Run: headless pygame with SDL's dummy video driver; simulated clock (each Clock.tick advances the game by its frame time, no real sleeping); random seed 0; keys injected as events and as key.get_pressed() state; no mouse input.
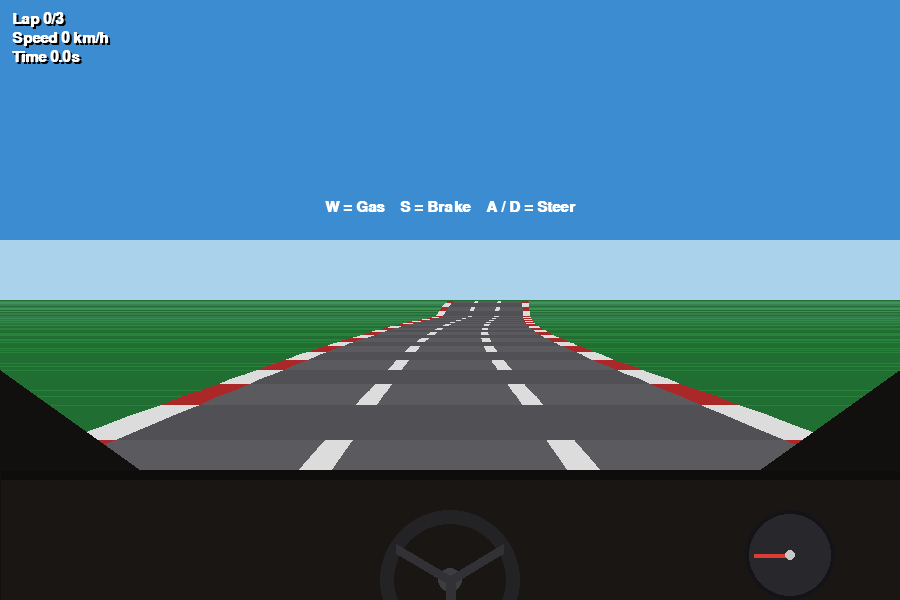
Frame 1 of 4 · flips 1–60 · no input
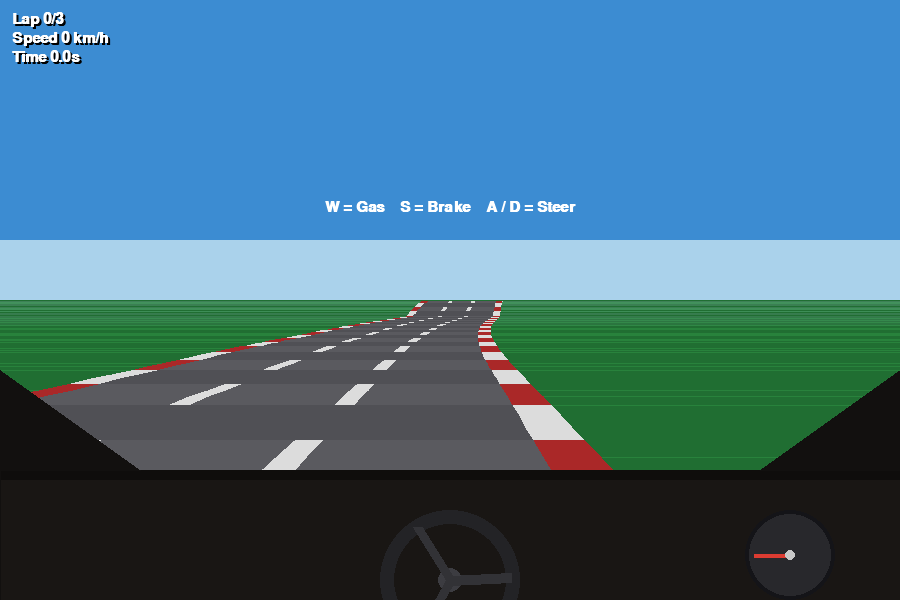
Frame 2 of 4 · flips 61–180 · tapped SPACE, RETURN · held RIGHT (→), D
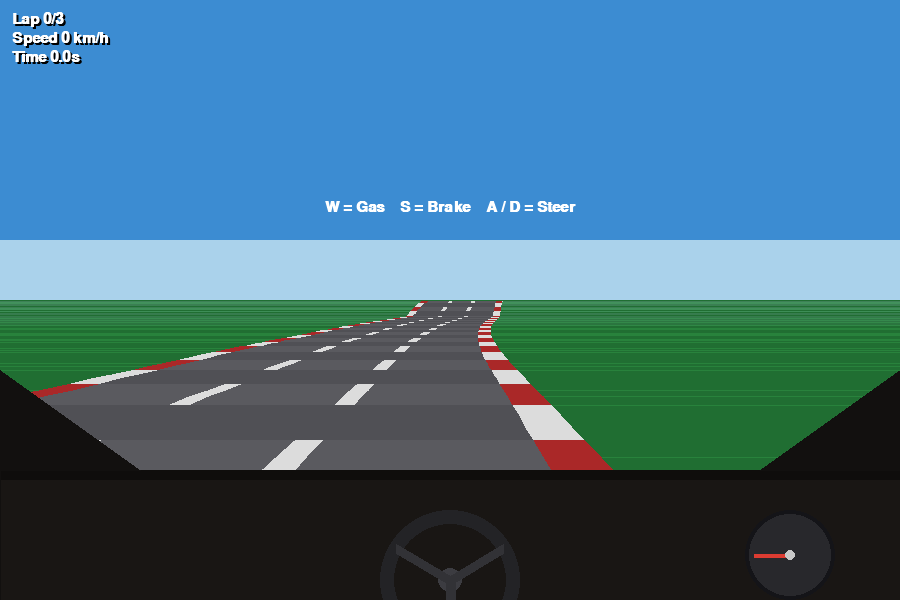
Frame 3 of 4 · flips 181–300 · held DOWN (↓), S
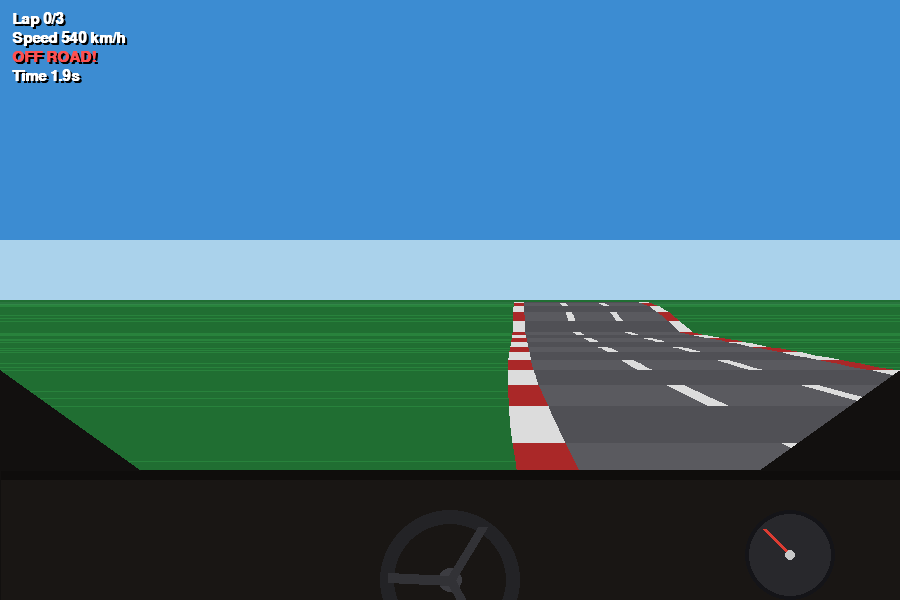
Frame 4 of 4 · flips 301–420 · held LEFT (←), A, UP (↑), W

The pygame program that drew these frames:

"""
Cockpit-View 2D/Pseudo-3D Race Game (OutRun-style)
----------------------------------------------------
Controls:
    W       = accelerate
    S       = brake / reverse
    A / D   = steer left / right
    ESC     = quit

You sit in the driver's seat. The road curves toward you, hills rise and fall,
and a dashboard/cockpit overlay frames the view. Stay on the road -- going off
onto the grass/rumble strips slows you down hard. Complete 3 laps to finish.

Requires: pygame   (install with:  pip install pygame )
"""

import math
import sys
import random
import pygame

# ----------------------------------------------------------------------------
# CONFIG / CONSTANTS
# ----------------------------------------------------------------------------
WIDTH, HEIGHT = 900, 600
HORIZON_Y = HEIGHT // 2

SEGMENT_LENGTH = 200  # length of one road segment, in world units
ROAD_WIDTH = 1600  # half-width of the road, in world units
RUMBLE_LENGTH = 3  # how many segments make up one rumble-strip stripe
CAMERA_HEIGHT = 1000
CAMERA_DEPTH = 0.84  # field-of-view factor (lower = wider fov)
DRAW_DISTANCE = 200  # how many segments ahead we render
FOG_DISTANCE = 160  # segments after which fog fully hides the road

FPS = 60

# Car / player physics
MAX_SPEED = SEGMENT_LENGTH * 60  # world units per second at top speed
ACCEL = MAX_SPEED / 2.5
BRAKE_DECEL = -MAX_SPEED / 1.2
OFFROAD_MAX_SPEED = MAX_SPEED / 4
FRICTION_DECEL = -MAX_SPEED / 6
CENTRIFUGAL = 0.176  # how much curves push the car sideways (tuned so the sharpest
# curve on the track needs ~65% of max steering input to hold --
# noticeable, but always recoverable with full counter-steer)
STEER_SPEED = 2.6  # how fast player_x changes per second when steering

TOTAL_LAPS = 3

# Colors
COLOR_SKY_TOP = (60, 140, 210)
COLOR_SKY_BOTTOM = (170, 210, 235)
COLOR_GRASS_LIGHT = (40, 130, 60)
COLOR_GRASS_DARK = (32, 110, 50)
COLOR_RUMBLE_LIGHT = (220, 220, 220)
COLOR_RUMBLE_DARK = (170, 40, 40)
COLOR_ROAD_LIGHT = (90, 90, 95)
COLOR_ROAD_DARK = (80, 80, 85)
COLOR_LANE = (220, 220, 220)
COLOR_WHITE = (255, 255, 255)
COLOR_BLACK = (10, 10, 10)
COLOR_FINISH_A = (250, 250, 250)
COLOR_FINISH_B = (20, 20, 20)


# ----------------------------------------------------------------------------
# TRACK DEFINITION
# ----------------------------------------------------------------------------
class Segment:
    __slots__ = ("index", "curve", "y", "world_x", "world_y", "looks_finish")

    def __init__(self, index, curve=0.0, y=0.0):
        self.index = index
        self.curve = curve  # curvature added at this segment
        self.y = y  # hill height at this segment (world units)
        self.world_x = 0.0  # cumulative lateral offset (computed after creation)
        self.world_y = 0.0  # cumulative height offset (computed after creation)
        self.looks_finish = False


def build_track():
    """
    Build a closed-loop track as a list of Segment objects.

    The "interesting" part of the layout is authored by hand (straights, curves,
    hills). Because an arbitrary mix of curve segments will NOT generally bring the
    road back to its starting heading and lateral position, two closing curve
    segments are appended at the end, with their curvature solved in closed form so
    that the track returns EXACTLY to heading 0 and lateral position 0 -- i.e. the
    loop closes cleanly with no seam/jump when lap N wraps into lap N+1.

    Derivation (verified numerically before use):
      Let H, X be the residual heading/lateral-position after the hand-authored
      segments. Appending a block of N1 segments of constant curve c1, followed by
      a block of N2 segments of constant curve c2, and solving heading==0 and
      position==0 for (c1, c2) gives:
          c1 = (-2*H*N1 - H*N2 + H - 2*X) / (N1**2 + N1*N2)
          c2 = (H*N1 - H + 2*X) / (N1*N2 + N2**2)
    """
    layout = [
        ("straight", 20, 0.0),
        ("curve", 40, 0.9),  # sweeping right
        ("straight", 15, 0.0),
        ("hill", 30, 900.0),  # gentle hill while mostly straight
        ("curve", 35, -1.3),  # sharper left
        ("straight", 15, 0.0),
        ("curve", 50, 1.6),  # sharp right hairpin-ish
        ("hill", 25, -500.0),  # dip back down
        ("straight", 20, 0.0),
        ("curve", 30, -0.7),  # easy left back toward home straight
        ("straight", 25, 0.0),  # final approach
    ]

    curve_seq = []
    height_seq = []
    for kind, n, amount in layout:
        if kind == "hill":
            for i in range(n):
                t = i / max(1, n - 1)
                height_seq.append(amount * math.sin(t * math.pi))
                curve_seq.append(0.0)
        else:
            curve_amount = amount if kind == "curve" else 0.0
            for _ in range(n):
                curve_seq.append(curve_amount)
                height_seq.append(0.0)

    # Measure residual heading (H) and lateral position (X) after the hand-authored part.
    H, X = 0.0, 0.0
    for c in curve_seq:
        H += c
        X += H

    # Two closing curve blocks, solved exactly to zero out both H and X.
    N1, N2 = 130, 130
    c1 = (-2 * H * N1 - H * N2 + H - 2 * X) / (N1**2 + N1 * N2)
    c2 = (H * N1 - H + 2 * X) / (N1 * N2 + N2**2)
    curve_seq.extend([c1] * N1 + [c2] * N2)
    height_seq.extend([0.0] * (N1 + N2))

    # Build Segment objects and integrate cumulative curve (world_x) for real.
    segments = []
    total_curve = 0.0
    x = 0.0
    for i, (c, h) in enumerate(zip(curve_seq, height_seq)):
        seg = Segment(i, curve=c, y=h)
        total_curve += c
        x += total_curve
        seg.world_x = x
        seg.world_y = h
        segments.append(seg)

    segments[0].looks_finish = True
    return segments


TRACK = build_track()
TRACK_LENGTH = len(TRACK)


def segment_at(z_index):
    return TRACK[z_index % TRACK_LENGTH]


# ----------------------------------------------------------------------------
# PROJECTION
# ----------------------------------------------------------------------------
def project(world_x, world_y, world_z, cam_x, cam_y, cam_z, cam_depth=CAMERA_DEPTH):
    dx = world_x - cam_x
    dy = world_y - cam_y
    dz = world_z - cam_z
    if dz < 1:
        dz = 1
    scale = cam_depth / dz
    screen_x = (WIDTH / 2) + scale * dx * (WIDTH / 2)
    screen_y = (HEIGHT / 2) - scale * dy * (HEIGHT / 2)
    screen_w = scale * ROAD_WIDTH * (WIDTH / 2)
    return screen_x, screen_y, screen_w, scale


# ----------------------------------------------------------------------------
# SCENERY (simple trees/poles for a sense of speed, placed at fixed track positions)
# ----------------------------------------------------------------------------
def build_scenery():
    """Return a dict mapping segment index -> list of (side, kind) decorations."""
    decor = {}
    rng = random.Random(42)
    for i in range(0, TRACK_LENGTH, 4):
        if rng.random() < 0.7:
            side = rng.choice([-1, 1])
            kind = rng.choice(["tree", "tree", "pole"])
            decor.setdefault(i, []).append((side, kind))
    return decor


SCENERY = build_scenery()


def draw_tree(surface, x, y, scale):
    h = max(4, int(140 * scale))
    w = max(3, int(90 * scale))
    trunk_h = max(2, int(h * 0.35))
    trunk_w = max(2, int(w * 0.18))
    # trunk
    pygame.draw.rect(
        surface,
        (90, 60, 30),
        (int(x - trunk_w / 2), int(y - trunk_h), trunk_w, trunk_h),
    )
    # foliage (triangle stack)
    pygame.draw.polygon(
        surface,
        (20, 90, 35),
        [(x, y - h), (x - w / 2, y - trunk_h), (x + w / 2, y - trunk_h)],
    )


def draw_pole(surface, x, y, scale):
    h = max(6, int(160 * scale))
    w = max(2, int(8 * scale))
    pygame.draw.rect(surface, (200, 60, 40), (int(x - w / 2), int(y - h), w, h))
    pygame.draw.circle(
        surface, (240, 230, 60), (int(x), int(y - h)), max(2, int(6 * scale))
    )


# ----------------------------------------------------------------------------
# ROAD RENDERING
# ----------------------------------------------------------------------------
def render_road(surface, base_segment_index, player_x, player_z_offset, cam_y_extra):
    """
    Draw the road from far to near (we compute far->near but must paint near->far
    on screen would be wrong -- actually for a 2D scanline road we paint from the
    FARTHEST segment first up to the NEAREST, since nearer segments must be drawn
    on top to occlude farther ones drawn at the same screen rows in degenerate cases,
    and because each strip is a trapezoid covering a screen-row band).
    """
    # Sky
    surface.fill(COLOR_SKY_TOP, (0, 0, WIDTH, HORIZON_Y))
    pygame.draw.rect(surface, COLOR_SKY_BOTTOM, (0, HORIZON_Y - 60, WIDTH, 60))
    surface.fill(COLOR_GRASS_DARK, (0, HORIZON_Y, WIDTH, HEIGHT - HORIZON_Y))

    base_segment = segment_at(base_segment_index)
    base_world_z = base_segment_index * SEGMENT_LENGTH

    cam_x = base_segment.world_x + player_x * ROAD_WIDTH
    cam_y = CAMERA_HEIGHT + base_segment.world_y + cam_y_extra
    cam_z = base_world_z - player_z_offset  # slight offset within the current segment

    max_screen_y = HEIGHT  # nothing drawn below this yet (start at bottom of screen)

    draw_list = []
    for n in range(DRAW_DISTANCE):
        seg_index = base_segment_index + n
        seg = segment_at(seg_index)
        world_z = seg_index * SEGMENT_LENGTH

        sx, sy, sw, scale = project(
            seg.world_x, seg.world_y, world_z, cam_x, cam_y, cam_z
        )

        if sy >= max_screen_y:
            continue  # this segment is hidden behind a nearer one already drawn

        draw_list.append((n, seg, sx, sy, sw, scale, world_z))
        max_screen_y = sy

    # draw_list currently ordered near-to-far (n increasing) but each entry's
    # max_screen_y only decreases, so to correctly paint without gaps we must
    # render FAR -> NEAR (reverse), so closer (bigger) trapezoids overwrite
    # the far ones' bottom edge area and the horizon stays clean.
    for n, seg, sx, sy, sw, scale, world_z in reversed(draw_list):
        fog = min(1.0, n / FOG_DISTANCE) ** 2 if n > FOG_DISTANCE * 0.3 else 0.0

        # Determine next segment's projected screen position to know the strip's bottom edge.
        next_index = base_segment_index + n + 1
        next_seg = segment_at(next_index)
        next_world_z = next_index * SEGMENT_LENGTH
        nsx, nsy, nsw, nscale = project(
            next_seg.world_x, next_seg.world_y, next_world_z, cam_x, cam_y, cam_z
        )

        is_rumble_dark = (seg.index // RUMBLE_LENGTH) % 2 == 0
        road_color = COLOR_ROAD_LIGHT if (seg.index // 3) % 2 == 0 else COLOR_ROAD_DARK
        grass_color = (
            COLOR_GRASS_LIGHT if (seg.index // 3) % 2 == 0 else COLOR_GRASS_DARK
        )
        rumble_color = COLOR_RUMBLE_DARK if is_rumble_dark else COLOR_RUMBLE_LIGHT

        top_y = max(HORIZON_Y, min(sy, HEIGHT))
        bot_y = max(HORIZON_Y, min(nsy, HEIGHT))
        if bot_y <= top_y:
            bot_y = top_y + 1

        # Grass strip (full width band) -- draw a wide rect behind road for this scanline band
        pygame.draw.rect(surface, grass_color, (0, top_y, WIDTH, bot_y - top_y))

        # Road trapezoid (approximate using a polygon between this segment's width and next's)
        road_poly = [
            (sx - sw, sy),
            (sx + sw, sy),
            (nsx + nsw, nsy),
            (nsx - nsw, nsy),
        ]
        pygame.draw.polygon(surface, road_color, road_poly)

        # Rumble strips (slightly wider than road on both edges)
        rumble_w_near = sw * 1.15
        rumble_w_far = nsw * 1.15
        left_rumble = [
            (sx - rumble_w_near, sy),
            (sx - sw, sy),
            (nsx - nsw, nsy),
            (nsx - rumble_w_far, nsy),
        ]
        right_rumble = [
            (sx + sw, sy),
            (sx + rumble_w_near, sy),
            (nsx + rumble_w_far, nsy),
            (nsx + nsw, nsy),
        ]
        pygame.draw.polygon(surface, rumble_color, left_rumble)
        pygame.draw.polygon(surface, rumble_color, right_rumble)

        # Lane markings (two dashed lines)
        if (seg.index // 3) % 2 == 0:
            lane_w_near = sw * 0.04
            lane_w_far = nsw * 0.04
            for frac in (-0.33, 0.33):
                lane_poly = [
                    (sx + frac * sw - lane_w_near, sy),
                    (sx + frac * sw + lane_w_near, sy),
                    (nsx + frac * nsw + lane_w_far, nsy),
                    (nsx + frac * nsw - lane_w_far, nsy),
                ]
                pygame.draw.polygon(surface, COLOR_LANE, lane_poly)

        # Finish line checker stripe
        if seg.looks_finish:
            stripe_h = max(2, sy - nsy)
            squares = 12
            for col in range(squares):
                cx0 = sx - sw + (2 * sw) * (col / squares)
                cx1 = sx - sw + (2 * sw) * ((col + 1) / squares)
                color = COLOR_FINISH_A if col % 2 == 0 else COLOR_FINISH_B
                pygame.draw.polygon(
                    surface, color, [(cx0, sy), (cx1, sy), (cx1, nsy), (cx0, nsy)]
                )

        # Scenery
        if seg.index in SCENERY and scale > 0.0005:
            for side, kind in SCENERY[seg.index]:
                deco_x = sx + side * (sw * 1.6 + 10)
                if kind == "tree":
                    draw_tree(surface, deco_x, sy, max(scale * 900, 0.05))
                else:
                    draw_pole(surface, deco_x, sy, max(scale * 900, 0.05))

        # Fog fade near draw distance limit
        if fog > 0:
            fog_overlay = pygame.Surface(
                (WIDTH, max(1, int(bot_y - top_y))), pygame.SRCALPHA
            )
            fog_overlay.fill((170, 200, 220, int(180 * fog)))
            surface.blit(fog_overlay, (0, top_y))


# ----------------------------------------------------------------------------
# COCKPIT OVERLAY
# ----------------------------------------------------------------------------
def draw_cockpit(surface, speed_ratio, steer_input):
    """Draw a simple dashboard / hood / steering wheel hint in the foreground."""
    dash_h = 130
    dash_rect = (0, HEIGHT - dash_h, WIDTH, dash_h)
    pygame.draw.rect(surface, (25, 22, 20), dash_rect)
    pygame.draw.rect(surface, (15, 13, 12), (0, HEIGHT - dash_h, WIDTH, 10))

    # Hood corners (dark trapezoids suggesting the car's hood/A-pillars at screen edges)
    pygame.draw.polygon(
        surface,
        (18, 16, 15),
        [(0, HEIGHT), (0, HEIGHT - 230), (140, HEIGHT - dash_h), (0, HEIGHT - dash_h)],
    )
    pygame.draw.polygon(
        surface,
        (18, 16, 15),
        [
            (WIDTH, HEIGHT),
            (WIDTH, HEIGHT - 230),
            (WIDTH - 140, HEIGHT - dash_h),
            (WIDTH, HEIGHT - dash_h),
        ],
    )

    # Steering wheel (rotates slightly with steer input)
    wheel_center = (WIDTH // 2, HEIGHT - 20)
    wheel_radius = 70
    wheel_surf = pygame.Surface(
        (wheel_radius * 2 + 20, wheel_radius * 2 + 20), pygame.SRCALPHA
    )
    wc = (wheel_radius + 10, wheel_radius + 10)
    pygame.draw.circle(wheel_surf, (35, 35, 38), wc, wheel_radius, 14)
    pygame.draw.circle(wheel_surf, (60, 60, 65), wc, 12)
    angle = steer_input * 28  # degrees
    rad = math.radians(angle)
    spoke_len = wheel_radius - 8
    for spoke_angle in (90, 210, 330):
        a = rad + math.radians(spoke_angle)
        ex = wc[0] + spoke_len * math.cos(a)
        ey = wc[1] + spoke_len * math.sin(a)
        pygame.draw.line(wheel_surf, (50, 50, 54), wc, (ex, ey), 10)
    rotated = pygame.transform.rotate(
        wheel_surf, 0
    )  # geometry already rotated via spoke angles
    surface.blit(
        rotated,
        (
            wheel_center[0] - rotated.get_width() // 2,
            wheel_center[1] - rotated.get_height() // 2,
        ),
    )

    # Speedometer (simple arc + needle) on the right side of dash
    speedo_center = (WIDTH - 110, HEIGHT - 45)
    pygame.draw.circle(surface, (40, 40, 44), speedo_center, 45)
    pygame.draw.circle(surface, (20, 20, 24), speedo_center, 45, 4)
    needle_angle = math.radians(
        180 - speed_ratio * 180
    )  # sweep from left(0) to right(max)
    nx = speedo_center[0] + 36 * math.cos(needle_angle)
    ny = speedo_center[1] - 36 * math.sin(needle_angle)
    pygame.draw.line(surface, (220, 60, 50), speedo_center, (nx, ny), 4)
    pygame.draw.circle(surface, (200, 200, 200), speedo_center, 5)


# ----------------------------------------------------------------------------
# HUD TEXT
# ----------------------------------------------------------------------------
def draw_hud(
    surface, font, lap, total_laps, elapsed, finished, finish_time, off_road, speed_kmh
):
    lines = []
    lap_text = f"Lap {min(lap, total_laps)}/{total_laps}"
    lines.append((lap_text, COLOR_WHITE))
    lines.append((f"Speed {int(speed_kmh)} km/h", COLOR_WHITE))
    if off_road:
        lines.append(("OFF ROAD!", (255, 80, 80)))
    if not finished:
        lines.append((f"Time {elapsed:0.1f}s", COLOR_WHITE))
    else:
        lines.append((f"FINISHED! {finish_time:0.1f}s", (255, 230, 80)))

    y = 12
    for text, color in lines:
        rendered = font.render(text, True, color)
        shadow = font.render(text, True, (0, 0, 0))
        surface.blit(shadow, (14, y + 2))
        surface.blit(rendered, (12, y))
        y += rendered.get_height() + 4


# ----------------------------------------------------------------------------
# MAIN GAME
# ----------------------------------------------------------------------------
def main():
    pygame.init()
    screen = pygame.display.set_mode((WIDTH, HEIGHT))
    pygame.display.set_caption("Cockpit Racer")
    clock = pygame.time.Clock()
    font = pygame.font.SysFont("Arial", 22, bold=True)
    big_font = pygame.font.SysFont("Arial", 48, bold=True)

    player_x = 0.0  # -1.0 (left edge) .. +1.0 (right edge) of road, 0 = center
    speed = 0.0  # world units / second
    position_z = 0.0  # absolute distance traveled along the track (world units)

    lap = 0
    last_segment_index = 0

    started = False
    start_ticks = 0
    finished = False
    finish_time = 0.0

    running = True
    while running:
        dt = clock.tick(FPS) / 1000.0
        dt = min(dt, 1 / 20)  # clamp in case of hiccups

        for event in pygame.event.get():
            if event.type == pygame.QUIT:
                running = False
            elif event.type == pygame.KEYDOWN and event.key == pygame.K_ESCAPE:
                running = False

        keys = pygame.key.get_pressed()

        if not finished:
            if keys[pygame.K_w]:
                if not started:
                    started = True
                    start_ticks = pygame.time.get_ticks()
                speed += ACCEL * dt
            elif keys[pygame.K_s]:
                speed += BRAKE_DECEL * dt
            else:
                speed += FRICTION_DECEL * dt

            base_segment_index = int(position_z // SEGMENT_LENGTH)
            current_segment = segment_at(base_segment_index)

            on_road = abs(player_x) <= 1.0
            speed_cap = MAX_SPEED if on_road else OFFROAD_MAX_SPEED
            speed = max(0.0, min(speed, speed_cap))

            steer_input = 0.0
            if keys[pygame.K_a]:
                steer_input = -1.0
            elif keys[pygame.K_d]:
                steer_input = 1.0

            speed_ratio_for_steer = max(0.15, speed / MAX_SPEED)
            player_x += steer_input * STEER_SPEED * speed_ratio_for_steer * dt

            # Centrifugal force from track curvature pushes the player outward in curves
            player_x -= (
                current_segment.curve * CENTRIFUGAL * (speed / MAX_SPEED) * dt * 6
            )

            player_x = max(
                -1.6, min(1.6, player_x)
            )  # allow slightly past edge before "off road" feels harsh

            position_z += speed * dt
            if position_z < 0:
                position_z += TRACK_LENGTH * SEGMENT_LENGTH
            position_z %= TRACK_LENGTH * SEGMENT_LENGTH

            new_segment_index = int(position_z // SEGMENT_LENGTH)
            if (
                new_segment_index < last_segment_index
                and last_segment_index > TRACK_LENGTH - 10
            ):
                lap += 1
                if lap >= TOTAL_LAPS:
                    finished = True
                    finish_time = (pygame.time.get_ticks() - start_ticks) / 1000.0
            last_segment_index = new_segment_index

            off_road_flag = abs(player_x) > 1.0
        else:
            off_road_flag = False
            steer_input = 0.0

        base_segment_index = int(position_z // SEGMENT_LENGTH)
        z_offset_within_segment = position_z % SEGMENT_LENGTH

        render_road(
            screen, base_segment_index, player_x, z_offset_within_segment, cam_y_extra=0
        )
        draw_cockpit(screen, speed / MAX_SPEED, steer_input)

        elapsed = (pygame.time.get_ticks() - start_ticks) / 1000.0 if started else 0.0
        speed_kmh = (
            (speed / SEGMENT_LENGTH) * 3.6 * 10
        )  # arbitrary scale for a readable km/h-ish number
        draw_hud(
            screen,
            font,
            lap,
            TOTAL_LAPS,
            elapsed,
            finished,
            finish_time,
            off_road_flag,
            speed_kmh,
        )

        if not started and not finished:
            tip = font.render(
                "W = Gas    S = Brake    A / D = Steer", True, COLOR_WHITE
            )
            screen.blit(tip, (WIDTH // 2 - tip.get_width() // 2, HEIGHT // 2 - 100))

        if finished:
            msg = big_font.render("FINISHED!", True, (255, 230, 80))
            screen.blit(msg, (WIDTH // 2 - msg.get_width() // 2, HEIGHT // 2 - 140))

        pygame.display.flip()

    pygame.quit()
    sys.exit()


if __name__ == "__main__":
    main()
